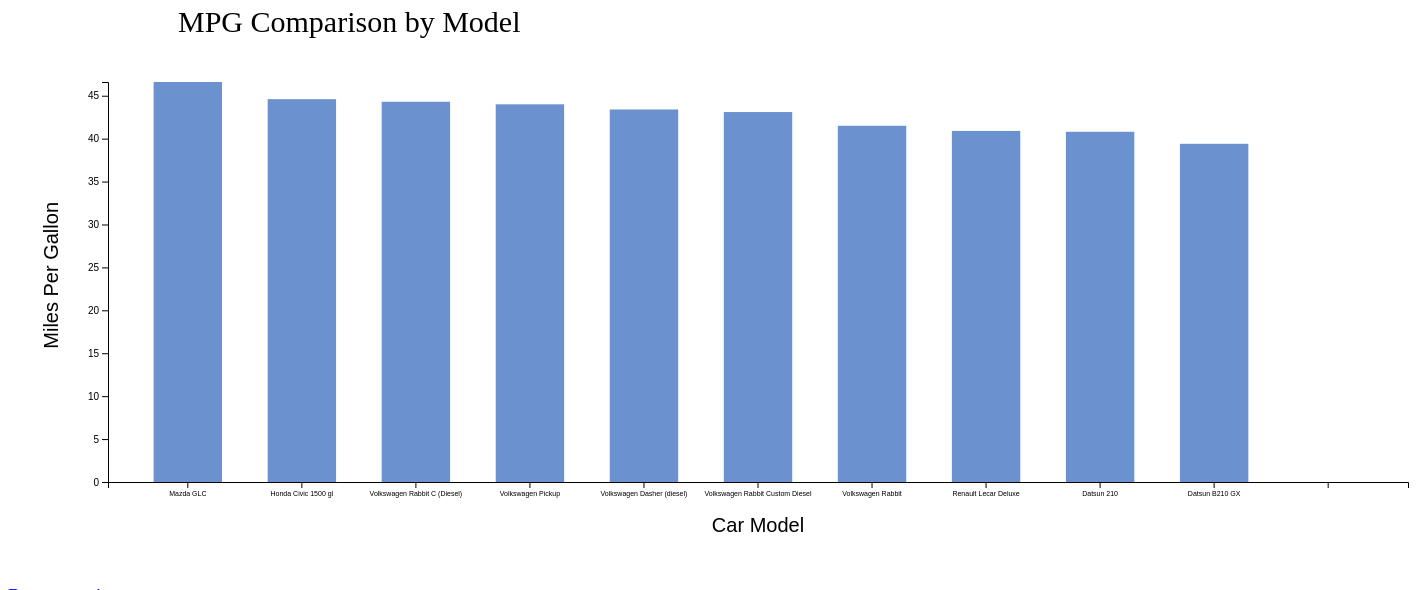
D3 v6 page, settled after 480 driven frames (8 s of simulated time); the page loaded 1 data file(s).


// ── app.js
var svg = d3.select("svg"),
  margin = 200,
  width = svg.attr("width") - margin,
  height = svg.attr("height") - margin;

//add a title
svg
  .append("text")
  .attr("transform", "translate(100,0)")
  .attr("x", 70)
  .attr("y", 50)
  .attr("font-size", "30px")
  .text("MPG Comparison by Model");

var xScale = d3.scaleBand().range([0, width]).padding(0.4);
var yScale = d3.scaleLinear().range([height, 0]);
var g = svg.append("g").attr("transform", "translate(" + 100 + "," + 100 + ")");

d3.csv("car.csv").then(function (data) {
  xScale.domain(
    data.map(function (d) {
      return d.yAxis;
    })
  );
  yScale.domain([
    0,
    d3.max(data, function (d) {
      return d.xAxis;
    }),
  ]);

  g.append("g")
    .attr("transform", "translate(0," + height + ")")
    .call(d3.axisBottom(xScale))

    .attr("font-size", 7)
    // .attr("width", 10)
    .append("text")
    .attr("x", 650)
    .attr("y", 50)
    .attr("text-anchor", "bottom")
    .attr("fill", "black")
    .attr("font-size", "20px")
    .text("Car Model");

  g.append("g")
    .call(
      d3
        .axisLeft(yScale)
        .tickFormat(function (d) {
          // return "$" + d;
          return d;
        })
        .ticks(10)
    )
    .append("text")
    .attr("transform", "rotate(-90)")
    .attr("y", -50)
    // .attr("dy", "-6em")
    .attr("text-anchor", "bottom")
    .attr("x", -120)
    .attr("fill", "black")
    .attr("font-size", "20px")
    .text("Miles Per Gallon");

  g.selectAll(".bar")
    .data(data)
    .enter()
    .append("rect")
    .attr("class", "bar")
    //interactivity goes here
    .on("mouseover", onMouseOver)
    .on("mouseout", onMouseOut)
    .attr("x", function (d) {
      return xScale(d.yAxis);
    })
    .attr("y", function (d) {
      return yScale(d.xAxis);
    })
    .attr("width", xScale.bandwidth())
    .transition()
    .ease(d3.easeLinear)
    .duration(500)
    .delay(function (d, i) {
      return i * 50;
    })
    .attr("height", function (d) {
      return height - yScale(d.xAxis);
    });

  //Mouseover event handler
  function onMouseOver(d, i) {
    //get bar's xy values, then augment for the tooltip
    var xPos = parseFloat(d3.select(this).attr("x")) + xScale.bandwidth() / 2;
    var yPos = parseFloat(d3.select(this).attr("y")) / 2 + height / 2;

    //Update the tooltip's position and value
    d3.select("#tooltip")
      .style("left", xPos + 120 + "px")
      .style("top", yPos - 30 + "px")
      .select("#value")
      .text(i.xAxis);
    //i.value can be anypart of your csv data (ex: i.year)
    d3.select("#tooltip").classed("hidden", false);

    d3.select(this).attr("class", "highlight");
    d3.select(this)
      .transition()
      .duration(300)
      .attr("width", xScale.bandwidth() + 5)
      .attr("y", function (d) {
        return yScale(d.xAxis) - 10;
      })
      .attr("height", function (d) {
        return height - yScale(d.xAxis);
      });
  }

  //Mouseout event handler
  function onMouseOut(d, i) {
    d3.select(this).attr("class", "bar");
    d3.select(this)
      .transition()
      .duration(300)
      .attr("width", xScale.bandwidth())
      .attr("y", function (d) {
        return yScale(d.xAxis);
      })
      .attr("height", function (d) {
        return height - yScale(d.xAxis);
      });
    d3.select("#tooltip").classed("hidden", true);
  }
});


### data: car.csv
yAxis, xAxis
Mazda GLC, 46.6
Honda Civic 1500 gl, 44.6
Volkswagen Rabbit C (Diesel), 44.3
Volkswagen Pickup, 44.0
Volkswagen Dasher (diesel), 43.4
Volkswagen Rabbit Custom Diesel, 43.1
Volkswagen Rabbit, 41.5
Renault Lecar Deluxe, 40.9
Datsun 210, 40.8
Datsun B210 GX, 39.4